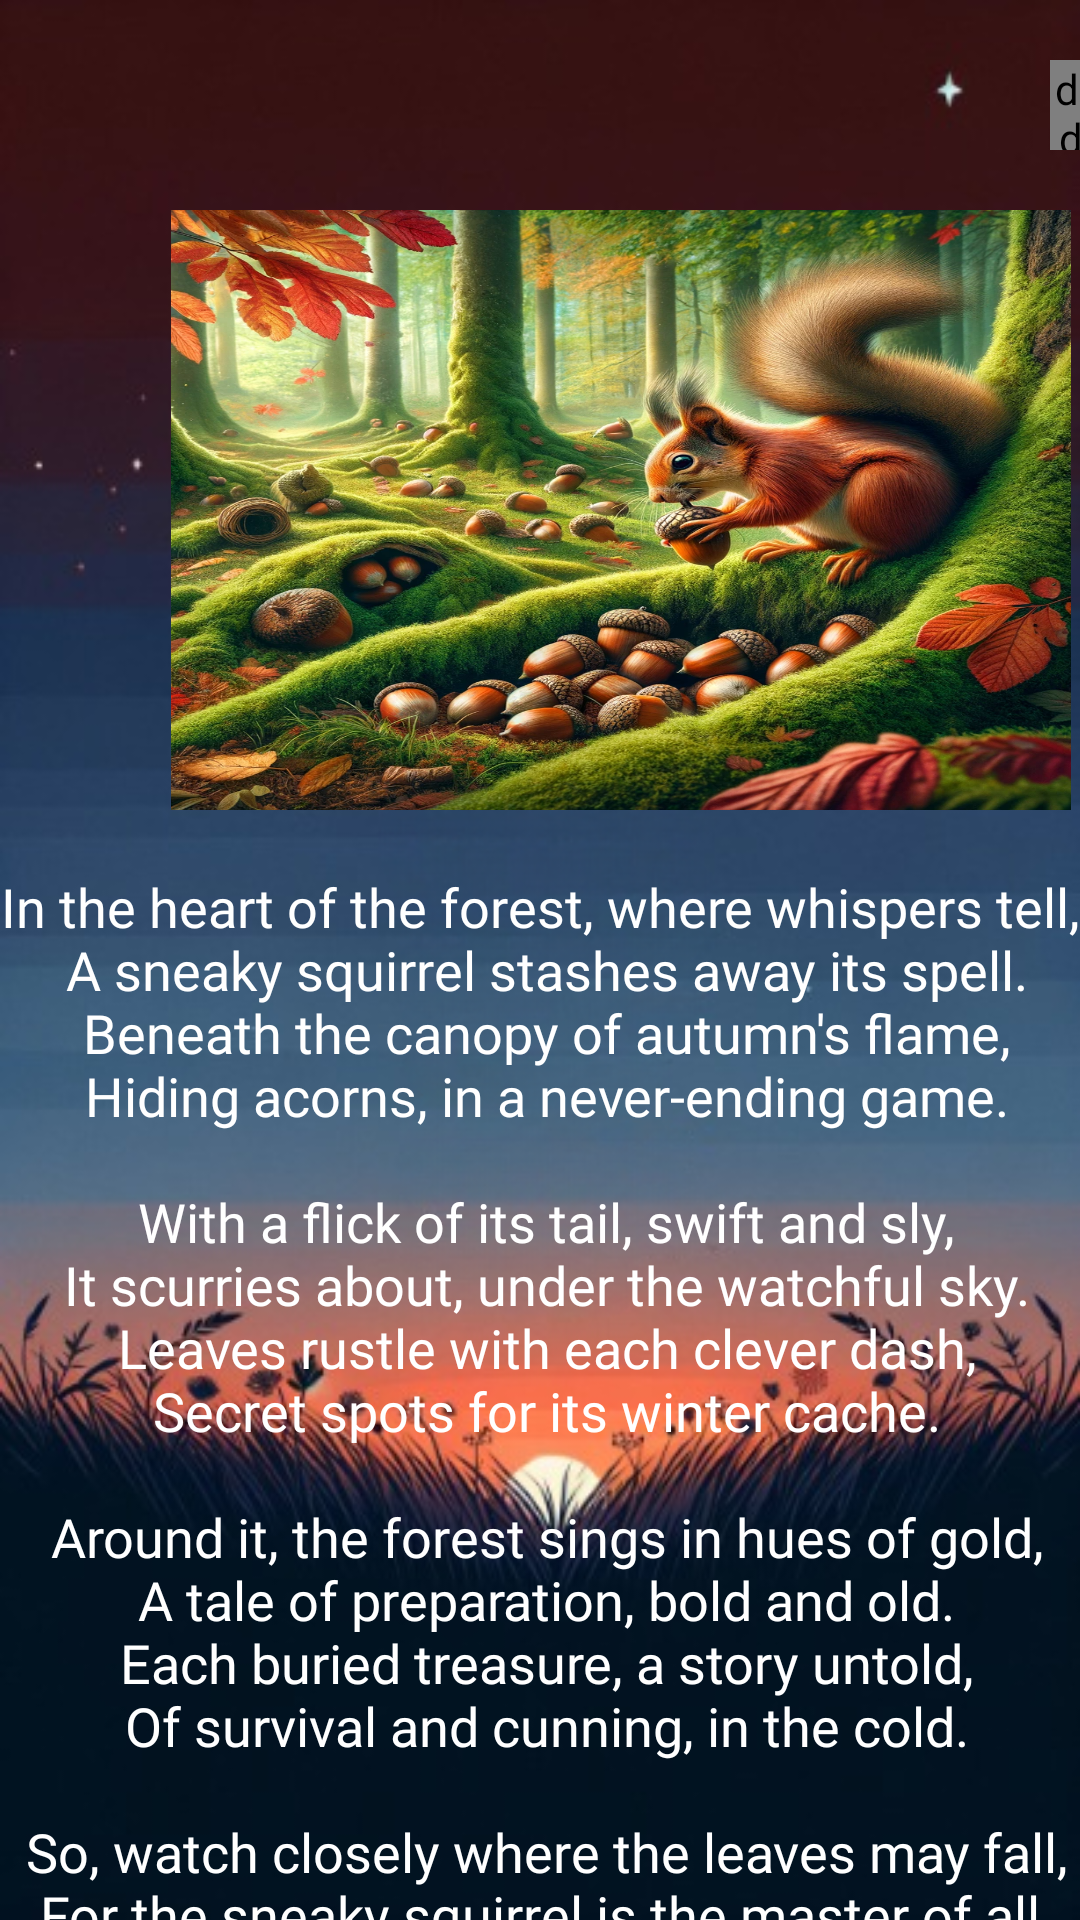

Reconstruct the res/layout file that produces this screen, plus the resources it refers to.
<!-- AndroidManifest.xml: application theme Theme.PoemEBook -->
<!-- res/layout/haiku_squirrel_activity.xml -->
<?xml version="1.0" encoding="utf-8"?>
<LinearLayout xmlns:android="http://schemas.android.com/apk/res/android"
    xmlns:app="http://schemas.android.com/apk/res-auto"
    xmlns:tools="http://schemas.android.com/tools"
    android:layout_width="match_parent"
    android:layout_height="match_parent"
    android:background="@drawable/poem"
    android:orientation="vertical"
    tools:context=".HaikuMoonlitActivity">

    <de.hdodenhof.circleimageview.CircleImageView
        android:id="@+id/button"
        android:layout_width="30dp"
        android:layout_height="30dp"
        android:layout_marginLeft="350dp"
        android:layout_marginTop="20dp"
        android:src="@drawable/sound">

    </de.hdodenhof.circleimageview.CircleImageView>

    <ImageView
        android:layout_width="300dp"
        android:layout_height="200dp"
        android:layout_marginStart="57dp"
        android:layout_marginTop="20dp"
        android:background="@drawable/squirrel"
        android:drawingCacheQuality="auto"
        android:fadeScrollbars="true"
        android:fadingEdge="horizontal|vertical"
        android:focusable="auto"
        android:foregroundGravity="center"
        android:requiresFadingEdge="vertical">

    </ImageView>

    <androidx.core.widget.NestedScrollView
        android:id="@+id/nestedScrollView"
        android:layout_width="match_parent"
        android:layout_height="match_parent"
        android:layout_marginTop="20dp">

        <TextView
            android:id="@+id/squirrel"
            android:layout_width="match_parent"
            android:layout_height="wrap_content"
            android:fontFamily="@font/alegreya_sc_bold_italic"
            android:text="@string/squirrel"
            android:textAlignment="center"
            android:textColor="@color/white"
            android:textSize="18sp">

        </TextView>
    </androidx.core.widget.NestedScrollView>


</LinearLayout>
<!-- resources referenced by this layout -->
<resources>
  <!-- drawable poem: png bitmap (drawable, 239815 bytes) -->
  <!-- drawable sound: jpg bitmap (drawable, 21048 bytes) -->
  <!-- drawable squirrel: png bitmap (drawable, 556788 bytes) -->
  <string name="squirrel">In the heart of the forest, where whispers tell,\n A sneaky squirrel stashes away its spell.\n Beneath the canopy of autumn\'s flame,\n Hiding acorns, in a never-ending game.\n \n With a flick of its tail, swift and sly,\n It scurries about, under the watchful sky.\n Leaves rustle with each clever dash,\n Secret spots for its winter cache.\n \n Around it, the forest sings in hues of gold,\n A tale of preparation, bold and old.\n Each buried treasure, a story untold,\n Of survival and cunning, in the cold.\n \n So, watch closely where the leaves may fall,\n For the sneaky squirrel is the master of all.\n In the dance of seasons, it plays its part,\n With each acorn, a piece of the forest\'s heart.\n</string>
  <style name="Theme.PoemEBook" parent="Base.Theme.PoemEBook" />
  <style name="Base.Theme.PoemEBook" parent="Theme.Material3.DayNight.NoActionBar">
          
          
      </style>
  <!-- not gathered from this repository: default colours our renderer supplied (Android Studio template values) -->
  <color name="white">#FFFFFFFF</color>
</resources>
